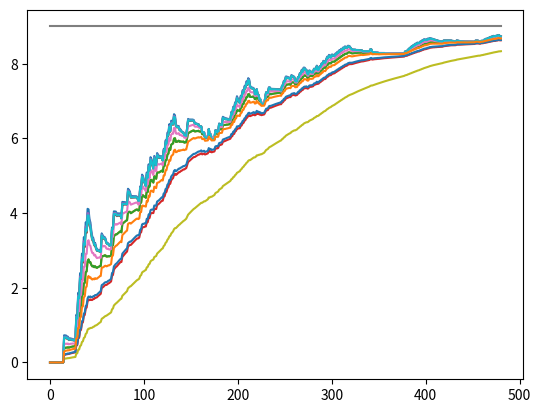

Source code (Python):
#!/usr/bin/env python3
import matplotlib.pyplot as plt
import random


class Agent():

    def __init__(self, id, certainty, receptiveness):
        self.id = id
        self.c = certainty
        self.r = receptiveness
        self.hist = []

    def __str__(self):
        return ("{0:02d}".format(self.id)
                + " = r:" + "{0:.2f}".format(self.r)
                + ", c:" + "{0:.3f}".format(self.c))

    def listen_to(self, speaker):
        self.c += self.r * (speaker.c - self.c)


speakers = [7, 5, 10, 5, 3, 2, 3, 7, 10, 7, 10, 1, 7, 1, 1, 8, 10, 1, 12, 1,
            9, 1, 1, 7, 10, 3, 1, 3, 8, 3, 8, 3, 8, 10, 8, 7, 8, 7, 8, 7,
            8, 10, 9, 3, 9, 4, 7, 4, 1, 11, 12, 1, 7, 1, 2, 8, 2, 3, 1, 3,
            4, 3, 10, 12, 1, 10, 8, 10, 8, 10, 1, 3, 1, 5, 1, 6, 11, 8, 6, 1,
            6, 1, 7, 8, 7, 3, 4, 10, 5, 10, 5, 1, 5, 3, 11, 1, 8, 3, 8, 3,      # 100
            4, 3, 4, 8, 4, 8, 4, 8, 3, 4, 4, 8, 4, 4, 8, 3, 3, 10, 5, 1,
            4, 8, 3, 8, 3, 8, 10, 8, 4, 8, 5, 7, 8, 7, 9, 3, 6, 10, 11, 5,
            12, 2, 7, 4, 1, 3, 8, 8, 7, 1, 1, 1, 10, 7, 11, 3, 1, 3, 5, 11,
            10, 7, 9, 3, 1, 9, 10, 3, 7, 8, 9, 3, 9, 10, 3, 12, 8, 7, 4, 3,
            8, 3, 3, 3, 8, 3, 7, 3, 1, 3, 10, 6, 3, 8, 4, 8, 4, 8, 5, 8,        # 200
            11, 2, 4, 8, 10, 8, 2, 8, 10, 8, 3, 8, 3, 9, 2, 3, 5, 3, 9, 3,
            8, 9, 12, 9, 3, 9, 1, 2, 1, 8, 8, 3, 10, 8, 10, 11, 5, 1, 5, 1,
            7, 5, 7, 5, 7, 5, 4, 8, 10, 8, 7, 8, 1, 3, 5, 3, 4, 8, 3, 2,
            3, 9, 3, 1, 8, 7, 8, 3, 8, 11, 8, 10, 11, 3, 9, 3, 8, 3, 11, 3,
            6, 8, 6, 2, 8, 9, 10, 8, 2, 8, 2, 8, 10, 11, 8, 8, 2, 8, 2, 11,     # 300
            8, 6, 3, 3, 8, 3, 8, 3, 8, 3, 8, 3, 8, 3, 8, 3, 3, 8, 1, 3,
            4, 11, 12, 6, 1, 7, 3, 1, 1, 2, 1, 3, 1, 4, 1, 5, 1, 6, 1, 7,
            1, 8, 1, 9, 1, 10, 1, 11, 1, 12, 4, 10, 1, 3, 7, 5, 7, 11, 7, 5,
            7, 5, 11, 5, 7, 5, 1, 2, 3, 2, 3, 3, 12, 3, 2, 6, 5, 3, 8, 3,
            6, 8, 6, 8, 3, 8, 3, 8, 3, 8, 12, 8, 3, 5, 8, 5, 8, 5, 8, 5,        # 400
            3, 10, 8, 12, 8, 7, 3, 7, 3, 11, 7, 11, 7, 11, 7, 11, 7, 11, 7, 8,
            1, 1, 1, 10, 10, 10, 10, 10, 4, 10, 4, 4, 3, 8, 4, 3, 4, 12, 3, 4,
            2, 11, 2, 5, 6, 2, 6, 2, 6, 2, 12, 6, 3, 8, 6, 1, 11, 9, 4, 8,
            3, 3, 8, 3, 8, 4, 8, 3, 8, 3, 8, 3, 8, 3, 4, 8, 3, 8, 5, 9, 3]      # 481


random.seed = 2
agents = [Agent(i, 0., random.uniform(0.005, 0.1)) for i in range(12)]
agents[7].c = 9.
agents[7].r = 0.


for cur in speakers:
    cur -= 1
    for a in agents:
        if cur == a.id:
            a.hist.append(a.c)
            continue  # the speaker is not influenced by himself
        a.listen_to(agents[cur])
        a.hist.append(a.c)


xs = range(len(speakers))
for a in agents:
    plt.plot(xs, a.hist)
plt.show()
